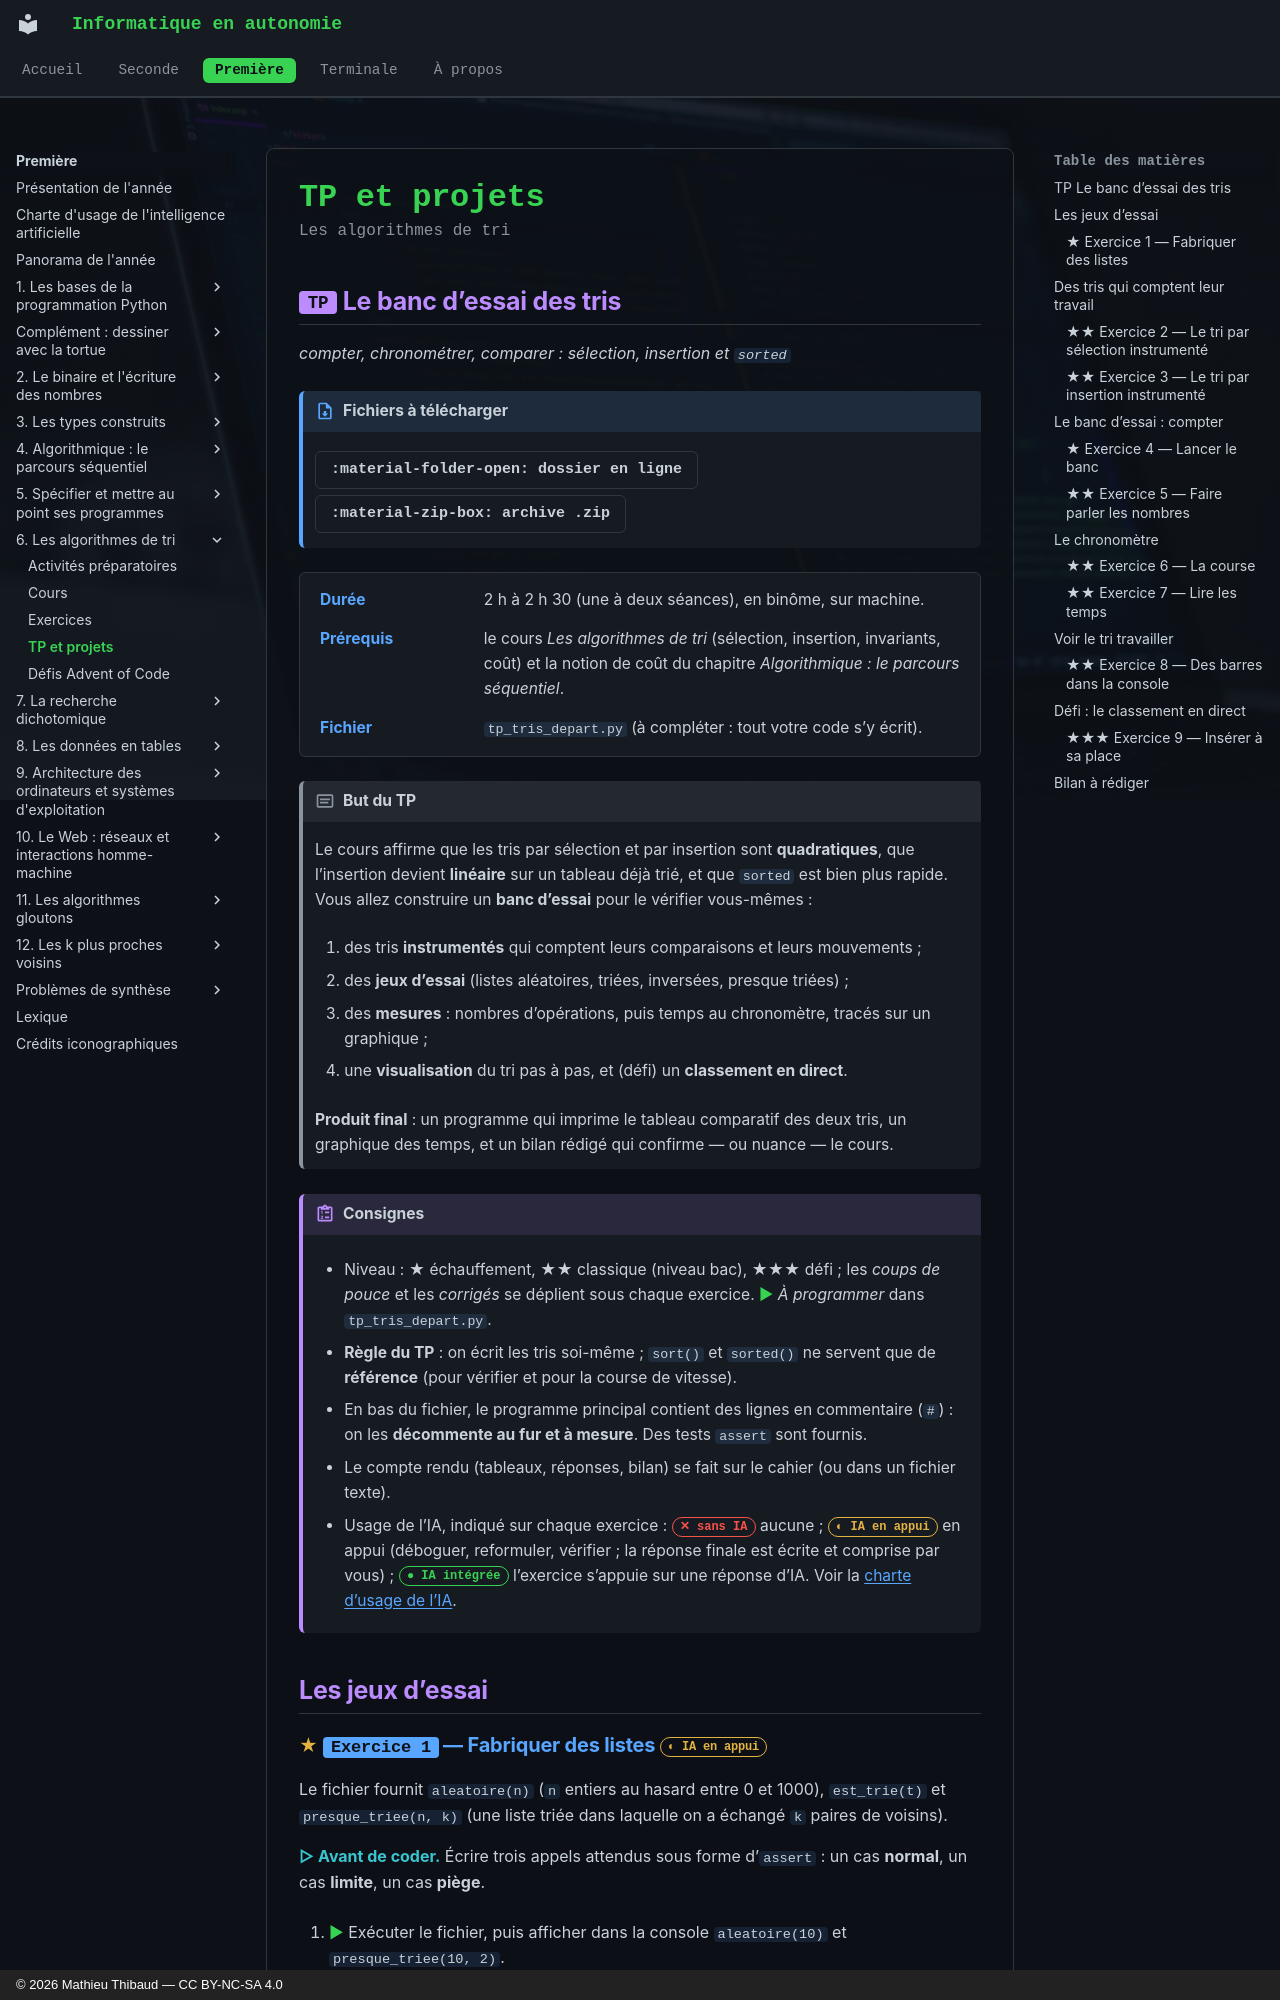

repository: MathThibaud/informatique-en-autonomie · page: premiere/06-les-algorithmes-de-tri/tp/index.html · generator: mkdocs · copyright: © 2026 Mathieu Thibaud — CC BY-NC-SA 4.0

# TP et projets

<p class="sous-titre">Les algorithmes de tri</p>

## <span class="etiquette">TP</span> Le banc d’essai des tris

*compter, chronométrer, comparer : sélection, insertion et `sorted`*

!!! fichiers "Fichiers à télécharger"

    [:material-folder-open: dossier en ligne](https://github.com/MathThibaud/nsi-fichiers-eleves/tree/main/premiere/06-tp-banc-essai-tris){ .md-button } [:material-zip-box: archive .zip](https://github.com/MathThibaud/nsi-fichiers-eleves/raw/main/zips/premiere-06-tp-banc-essai-tris.zip){ .md-button }

<div class="tete-chapitre" markdown>

Durée
:   2 h à 2 h 30 (une à deux séances), en binôme, sur machine.

Prérequis
:   le cours *Les algorithmes de tri* (sélection, insertion, invariants, coût) et la notion de coût du chapitre *Algorithmique : le parcours séquentiel*.

Fichier
:   `tp_tris_depart.py` (à compléter : tout votre code s’y écrit).

</div>

!!! encadre "But du TP"

    Le cours affirme que les tris par sélection et par insertion sont **quadratiques**, que l’insertion devient **linéaire** sur un tableau déjà trié, et que `sorted` est bien plus rapide. Vous allez construire un **banc d’essai** pour le vérifier vous-mêmes :

    1.  des tris **instrumentés** qui comptent leurs comparaisons et leurs mouvements ;

    2.  des **jeux d’essai** (listes aléatoires, triées, inversées, presque triées) ;

    3.  des **mesures** : nombres d’opérations, puis temps au chronomètre, tracés sur un graphique ;

    4.  une **visualisation** du tri pas à pas, et (défi) un **classement en direct**.

    **Produit final** : un programme qui imprime le tableau comparatif des deux tris, un graphique des temps, et un bilan rédigé qui confirme — ou nuance — le cours.

!!! consignes "Consignes"

    - Niveau : ★ échauffement, ★★ classique (niveau bac), ★★★ défi ; les *coups de pouce* et les *corrigés* se déplient sous chaque exercice. <span class="run" title="À programmer et tester sur machine">▶</span> *À programmer* dans `tp_tris_depart.py`.

    - **Règle du TP** : on écrit les tris soi-même ; `sort()` et `sorted()` ne servent que de **référence** (pour vérifier et pour la course de vitesse).

    - En bas du fichier, le programme principal contient des lignes en commentaire (`#`) : on les **décommente au fur et à mesure**. Des tests `assert` sont fournis.

    - Le compte rendu (tableaux, réponses, bilan) se fait sur le cahier (ou dans un fichier texte).

    - Usage de l’IA, indiqué sur chaque exercice : <span class="ia ia-rouge" title="Sans IA : le but est l'automatisme lui-même"></span> aucune ; <span class="ia ia-orange" title="IA en appui : déboguer, reformuler, vérifier ; la réponse finale est la vôtre"></span> en appui (déboguer, reformuler, vérifier ; la réponse finale est écrite et comprise par vous) ; <span class="ia ia-vert" title="IA intégrée : l'exercice s'appuie sur une réponse d'IA"></span> l’exercice s’appuie sur une réponse d’IA. Voir la [charte d’usage de l’IA](../charte.md).

## Les jeux d’essai
